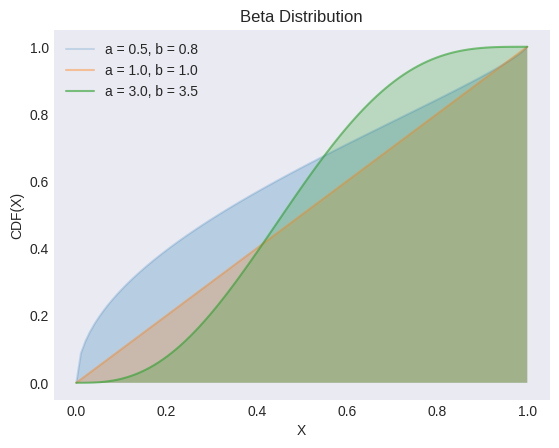

Source code (Python): (Note: this script raises an exception after producing the figure.)
"""
[redacted]
[redacted]
"""
from os import path

import matplotlib.pyplot as plt
import numpy as np
from scipy import stats

plt.style.use("seaborn-v0_8-dark")

αs = np.array([0.5, 1, 3])
βs = np.array([0.8, 1, 3.5])
alphas = np.arange(1, len(αs) + 1) * 0.2

X = np.linspace(0, 1, 100)

_, ax = plt.subplots()

for α, β, alpha in zip(αs, βs, alphas):
    y = stats.beta(α, β).cdf(X)
    ax.plot(X, y, label=f"a = {α:2.1f}, b = {β:2.1f}", alpha=alpha)
    ax.fill_between(X, y, alpha=0.25)

ax.set(xlabel="X", ylabel="CDF(X)", title="Beta Distribution")
ax.legend()

filename, extension = path.splitext(path.basename(__file__))
plt.savefig(f"../../images/dists/{filename}.png")
plt.show()
